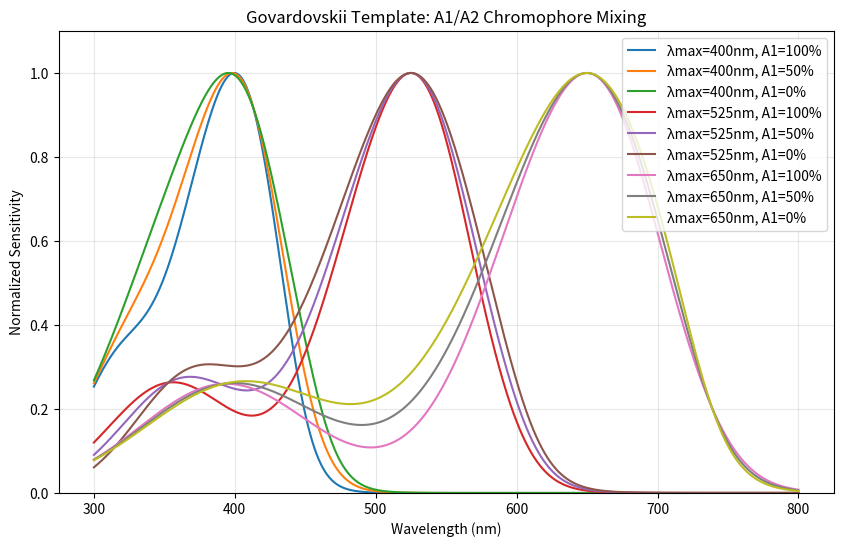

This chart was generated by the following Python code:
import numpy as np
import matplotlib.pyplot as plt

def govardovskii_template(wavelengths, lambda_max, A1_proportion=100):
    """
    Implements Govardovskii's (2000) visual pigment template with A1/A2 chromophore mixing.
    
    Parameters:
    wavelengths : array-like
        Wavelengths at which to evaluate the template (nm)
    lambda_max : float
        Peak wavelength of the visual pigment (nm)
    A1_proportion : float
        Percentage of A1 chromophore (0-100), default 100 (pure A1)
        
    Returns:
    tuple: (wavelengths, sensitivities)
        Arrays of wavelengths and corresponding normalized sensitivity values
    """
    wavelengths = np.asarray(wavelengths)
    x = lambda_max / wavelengths
    
    # A1 template parameters
    a1 = 0.8795 + 0.0459 * np.exp(-((lambda_max - 300)**2) / 11940)
    lambda_beta_A1 = 189 + 0.315 * lambda_max
    beta_bandwidth_A1 = -40.5 + 0.195 * lambda_max
    
    # A1 alpha and beta bands
    alpha_A1 = 1 / (np.exp(69.7 * (a1 - x)) + 
                    np.exp(28 * (0.922 - x)) + 
                    np.exp(-14.9 * (1.104 - x)) + 
                    0.674)
    beta_A1 = 0.26 * np.exp(-((wavelengths - lambda_beta_A1) / 
                              beta_bandwidth_A1)**2)
    sensitivity_A1 = alpha_A1 + beta_A1
    
    # A2 template parameters
    a2 = 0.875 + 0.0268 * np.exp((lambda_max - 665) / 40.7)
    A2_peak = 62.7 + 1.834 * np.exp((lambda_max - 625) / 54.2)
    lambda_beta_A2 = 216.7 + 0.287 * lambda_max
    beta_bandwidth_A2 = 317 - 1.149 * lambda_max + 0.00124 * (lambda_max**2)
    
    # A2 alpha and beta bands
    alpha_A2 = 1 / (np.exp(A2_peak * (a2 - x)) + 
                    np.exp(20.85 * (0.9101 - x)) + 
                    np.exp(-10.37 * (1.1123 - x)) + 
                    0.5343)
    beta_A2 = 0.26 * np.exp(-((wavelengths - lambda_beta_A2) / 
                              beta_bandwidth_A2)**2)
    sensitivity_A2 = alpha_A2 + beta_A2
    
    # Combine A1 and A2 templates according to proportion
    A1_weight = A1_proportion / 100
    A2_weight = 1 - A1_weight
    total_sensitivity = (A1_weight * sensitivity_A1 + 
                        A2_weight * sensitivity_A2)
    
    # Normalize
    normalized_sensitivity = total_sensitivity / np.max(total_sensitivity)
    
    return wavelengths, normalized_sensitivity

def plot_visual_pigments(wavelength_range, lambda_maxs, A1_proportions=None, title=None):
    """
    Plot multiple visual pigment sensitivity curves with varying A1/A2 proportions.
    
    Parameters:
    wavelength_range : tuple
        (min_wavelength, max_wavelength) in nm
    lambda_maxs : list
        List of peak wavelengths to plot
    A1_proportions : list, optional
        List of A1 proportions (0-100) for each lambda_max
    title : str, optional
        Plot title
    """
    wavelengths = np.linspace(wavelength_range[0], wavelength_range[1], 1000)
    
    if A1_proportions is None:
        A1_proportions = [100] * len(lambda_maxs)
    
    plt.figure(figsize=(10, 6))
    
    for lambda_max, A1_prop in zip(lambda_maxs, A1_proportions):
        _, sensitivity = govardovskii_template(wavelengths, lambda_max, A1_prop)
        label = f'λmax={lambda_max}nm, A1={A1_prop}%'
        plt.plot(wavelengths, sensitivity, label=label)
    
    plt.xlabel('Wavelength (nm)')
    plt.ylabel('Normalized Sensitivity')
    plt.title(title or 'Visual Pigment Templates')
    plt.grid(True, alpha=0.3)
    plt.legend()
    plt.ylim(0, 1.1)
    
    return plt

# Example usage
if __name__ == "__main__":
    # Define parameters
    wavelength_range = (300, 800)
    lambda_maxs = [400,400,400,525,525,525, 650, 650,650]  # Same peak wavelength
    A1_proportions = [100, 50, 0,100, 50, 0,100, 50, 0,]  # Different A1/A2 mixtures
    
    # Create and show plot
    plot_visual_pigments(
        wavelength_range, 
        lambda_maxs, 
        A1_proportions,
        "Govardovskii Template: A1/A2 Chromophore Mixing"
    )
    plt.show()